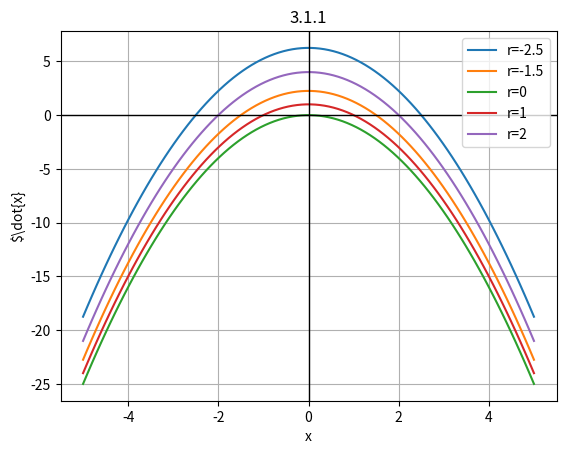
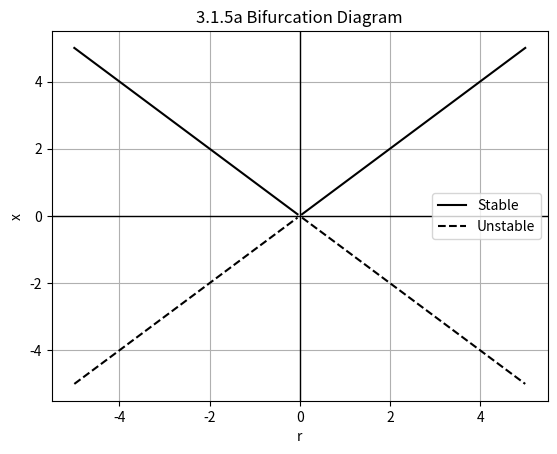

The matplotlib source for these figures, in order:
# For Nonlinear Dynamics book (Self Learning)
# Exercises for Chapter 3
# 14 Aug 25

import numpy as np
import matplotlib.pyplot as plt


# 3.1.5a
# xd = r^2-x^2

f = lambda x,r: r**2 -x**2

rvals = [-2.5,-1.5,0,1,2]
xvals = np.linspace(-5,5,100)

plt.figure()
for r in rvals:
    xdvals = f(xvals,r)
    plt.plot(xvals,xdvals,label=f"r={r}")

plt.grid(True)
plt.axhline(0, color='black', linewidth=1)  # horizontal axis
plt.axvline(0, color='black', linewidth=1)  # vertical axis

plt.xlabel("x")
plt.ylabel(r"$\dot{x}")
plt.title("3.1.1")
plt.legend()

# showing x* as function of r

r = np.linspace(-5,5,100)
xpos = r
xneg = -r

# Next, determine stability
xposstab = (-2*xpos) <= 0
xnegstab = (-2*xneg) <= 0

xpos_stable = np.where(xposstab, xpos, np.nan)
xpos_unstable = np.where(~xposstab, xpos, np.nan)
xneg_stable = np.where(xnegstab, xneg, np.nan)
xneg_unstable = np.where(~xnegstab, xneg, np.nan)

# Then plot
plt.figure()

plt.plot(r,xpos_stable,"k-",label="Stable")
plt.plot(r,xpos_unstable,"k--",label="Unstable")
plt.plot(r,xneg_stable,"k-",label="Stable")
plt.plot(r,xneg_unstable,"k--",label="Unstable")

plt.grid(True)
plt.axhline(0, color='black', linewidth=1)  # horizontal axis
plt.axvline(0, color='black', linewidth=1)  # vertical axis

plt.xlabel("r")
plt.ylabel("x")
plt.title("3.1.5a Bifurcation Diagram")


# Fix duplicate legend entries
handles, labels = plt.gca().get_legend_handles_labels()
by_label = dict(zip(labels, handles))
plt.legend(by_label.values(), by_label.keys())



# Show plots
plt.show()